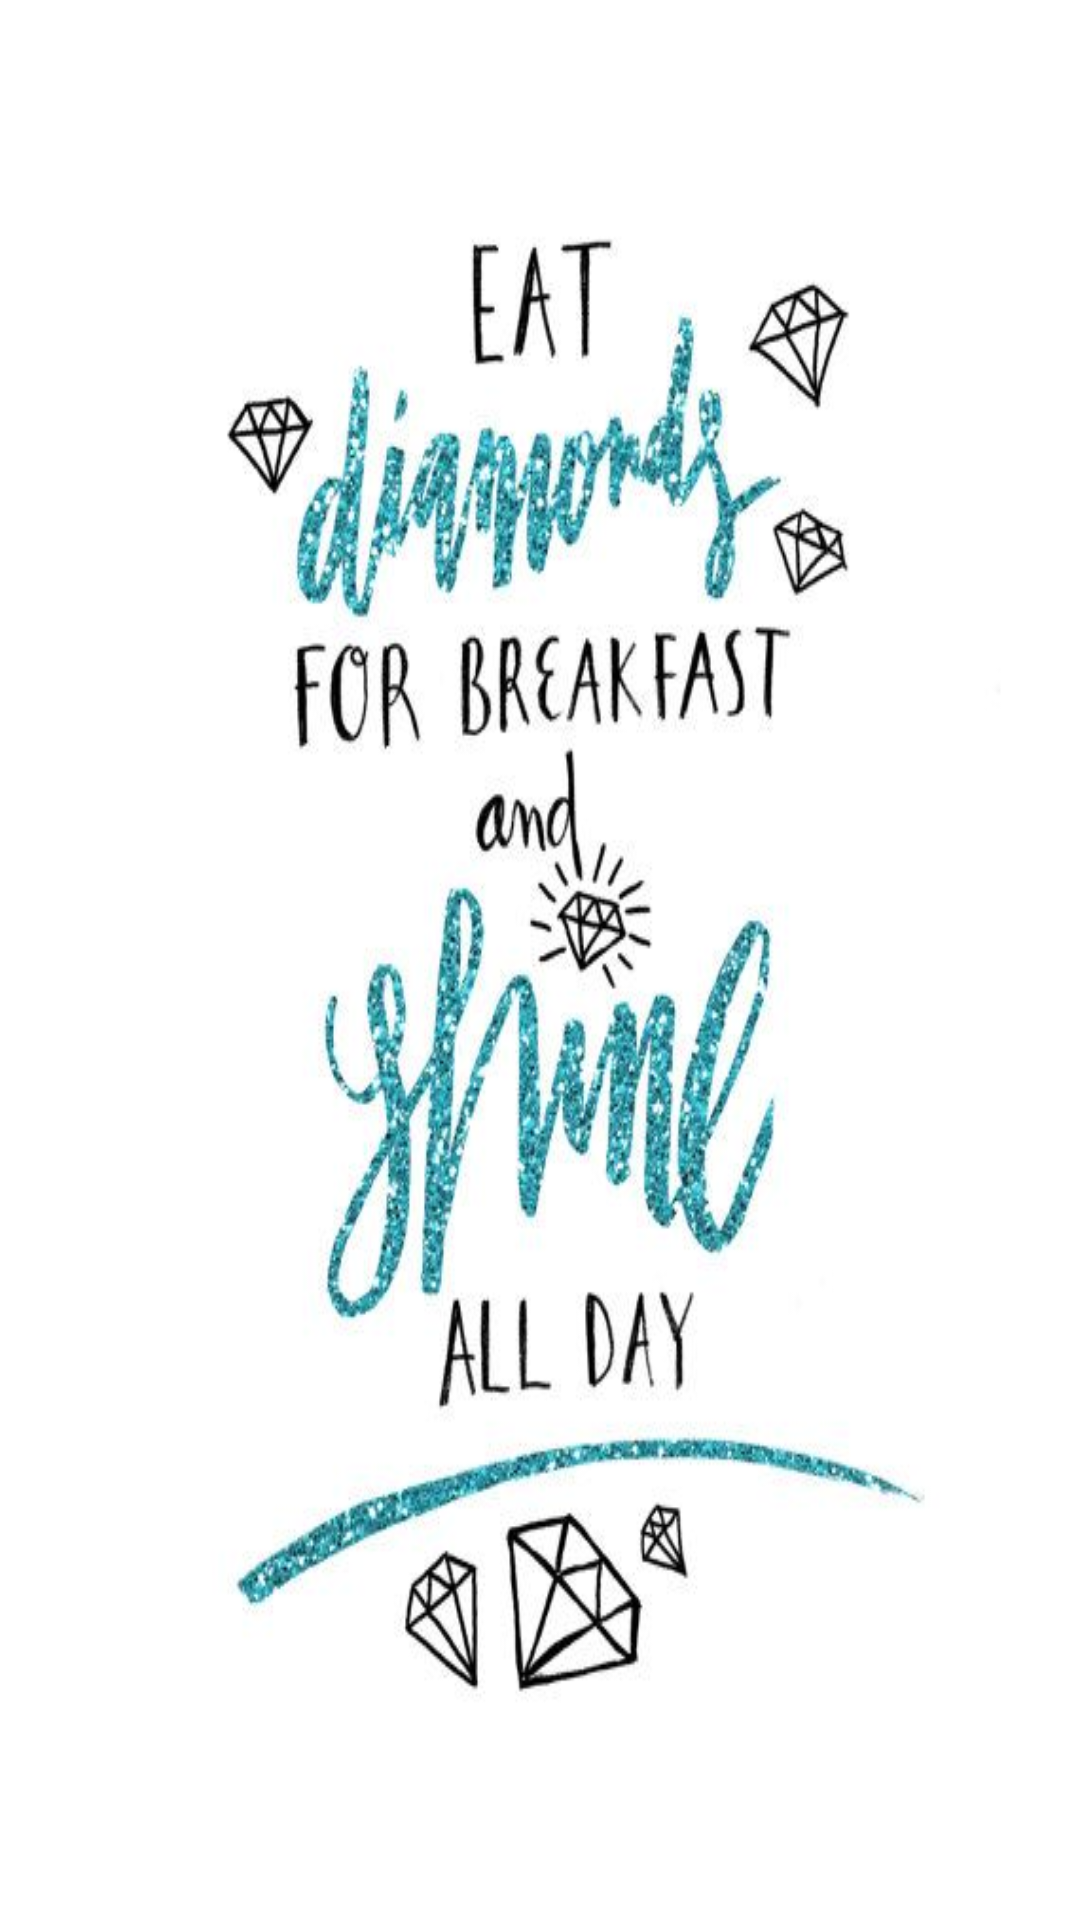

This screen was rendered from an Android layout file. Write that file and the resources it references.
<!-- AndroidManifest.xml: application theme Theme.EatDiamond -->
<!-- res/layout/activity_splash_screen.xml -->
<?xml version="1.0" encoding="utf-8"?>
<RelativeLayout xmlns:android="http://schemas.android.com/apk/res/android"
    xmlns:app="http://schemas.android.com/apk/res-auto"
    xmlns:tools="http://schemas.android.com/tools"
    android:layout_width="match_parent"
    android:layout_height="match_parent"
    android:background="#000"
    tools:context="SplashScreenActivity">

       <ImageView
           android:layout_width="match_parent"
           android:layout_height="match_parent"
           android:scaleType="fitXY"
           android:layout_centerHorizontal="true"
           android:layout_centerInParent="true"
           android:src="@drawable/begin_screen"/>


</RelativeLayout>
<!-- resources referenced by this layout -->
<resources>
  <!-- drawable begin_screen: png bitmap (drawable, 36635 bytes) -->
  <style name="Theme.EatDiamond" parent="Theme.MaterialComponents.DayNight.DarkActionBar">
          
          <item name="colorPrimary">@color/purple_500</item>
          <item name="colorPrimaryVariant">@color/purple_700</item>
          <item name="colorOnPrimary">@color/white</item>
          
          <item name="colorSecondary">@color/teal_200</item>
          <item name="colorSecondaryVariant">@color/teal_700</item>
          <item name="colorOnSecondary">@color/black</item>
          
          <item name="android:statusBarColor" tools:targetApi="l">?attr/colorPrimaryVariant</item>
          
      </style>
  <!-- not gathered from this repository: default colours our renderer supplied (Android Studio template values) -->
  <color name="purple_500">#FF6200EE</color>
  <color name="purple_700">#FF3700B3</color>
  <color name="teal_200">#FF03DAC5</color>
  <color name="teal_700">#FF018786</color>
  <color name="black">#FF000000</color>
  <color name="white">#FFFFFFFF</color>
</resources>
